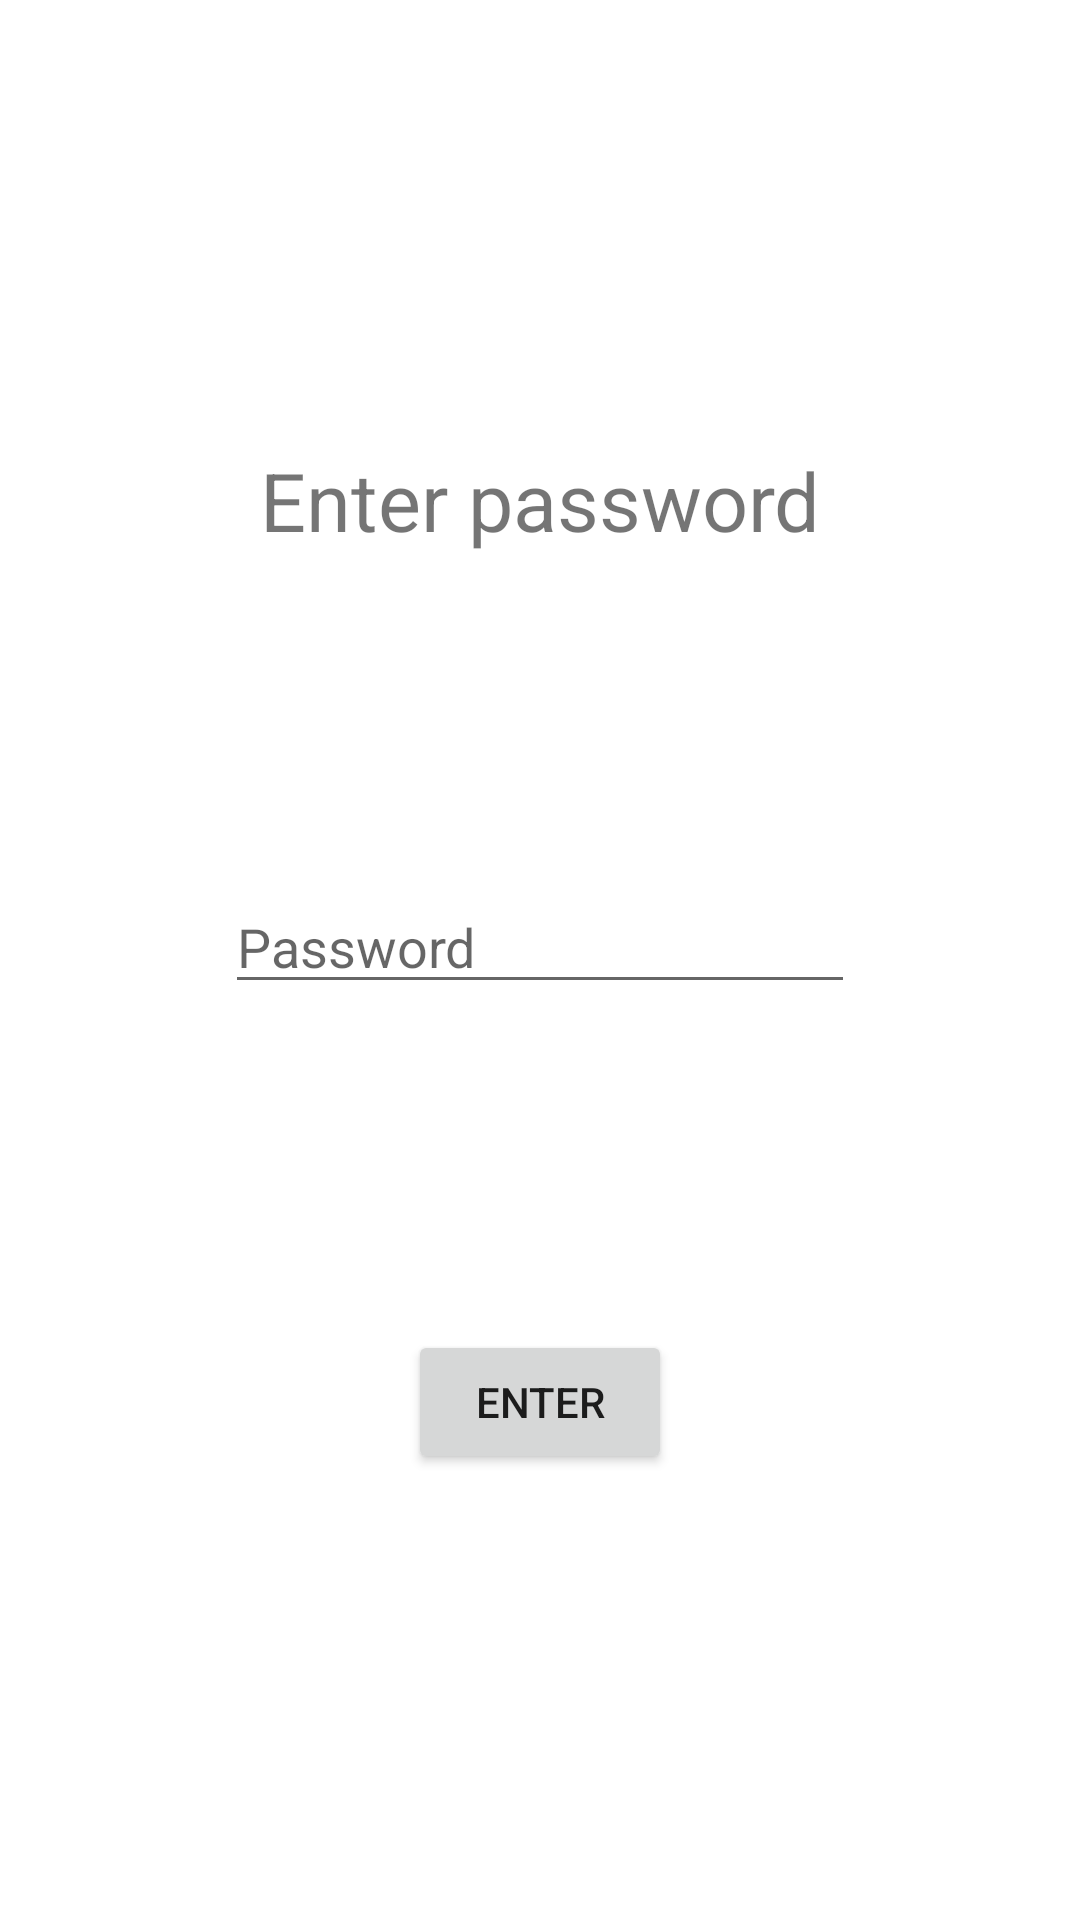

Write the Android layout XML for this screen, with the resource values it uses.
<!-- AndroidManifest.xml: application theme Theme.DetailFlowTest -->
<!-- res/layout/login_fragment.xml -->
<?xml version="1.0" encoding="utf-8"?>
<androidx.constraintlayout.widget.ConstraintLayout xmlns:android="http://schemas.android.com/apk/res/android"
    xmlns:app="http://schemas.android.com/apk/res-auto"
    xmlns:tools="http://schemas.android.com/tools"
    android:id="@+id/frameLayout2"
    android:layout_width="match_parent"
    android:layout_height="match_parent"
    tools:context=".settings.authorization.LoginFragment">

    <androidx.coordinatorlayout.widget.CoordinatorLayout
        android:id="@+id/snackbar_text"
        android:layout_width="wrap_content"
        android:layout_height="wrap_content"
        app:layout_constraintBottom_toTopOf="@+id/textView4"
        app:layout_constraintEnd_toEndOf="parent"
        app:layout_constraintStart_toStartOf="parent"
        app:layout_constraintTop_toTopOf="parent">

    </androidx.coordinatorlayout.widget.CoordinatorLayout>


    <EditText
        android:id="@+id/editTextCurrentPassword"
        android:layout_width="wrap_content"
        android:layout_height="wrap_content"
        android:ems="10"
        android:hint="@string/msg_authorization_hint_password"
        android:inputType="textPassword"
        app:endIconMode="password_toggle"
        app:layout_constraintBottom_toTopOf="@+id/button_change_password"
        app:layout_constraintEnd_toEndOf="parent"
        app:layout_constraintHorizontal_bias="0.5"
        app:layout_constraintStart_toStartOf="parent"
        app:layout_constraintTop_toBottomOf="@+id/textView4" />

    <ImageView
        android:id="@+id/show_pass_btn"
        android:layout_width="40dp"
        android:layout_height="40dp"
        android:layout_centerVertical="true"
        android:alpha=".5"
        android:padding="5dp"
        android:src="@drawable/invisibility"
        app:layout_constraintBottom_toTopOf="@+id/button_change_password"
        app:layout_constraintEnd_toEndOf="parent"
        app:layout_constraintHorizontal_bias="0.0"
        app:layout_constraintStart_toEndOf="@+id/editTextCurrentPassword"
        app:layout_constraintTop_toBottomOf="@+id/textView4" />


    <TextView
        android:id="@+id/textView4"
        android:layout_width="wrap_content"
        android:layout_height="36dp"
        android:layout_marginTop="40dp"
        android:text="@string/msg_authorization_enter"
        android:textSize="27sp"
        app:layout_constraintBottom_toTopOf="@+id/editTextCurrentPassword"
        app:layout_constraintEnd_toEndOf="parent"
        app:layout_constraintHorizontal_bias="0.5"
        app:layout_constraintStart_toStartOf="parent"
        app:layout_constraintTop_toTopOf="parent" />

    <Button
        android:id="@+id/button_change_password"
        android:layout_width="wrap_content"
        android:layout_height="wrap_content"
        android:layout_marginBottom="40dp"
        android:text="@string/button_authorization_enter"
        app:layout_constraintBottom_toBottomOf="parent"
        app:layout_constraintEnd_toEndOf="parent"
        app:layout_constraintHorizontal_bias="0.5"
        app:layout_constraintStart_toStartOf="parent"
        app:layout_constraintTop_toBottomOf="@+id/editTextCurrentPassword"
        app:layout_constraintVertical_bias="0.55" />


</androidx.constraintlayout.widget.ConstraintLayout>
<!-- resources referenced by this layout -->
<resources>
  <string name="button_authorization_enter">Enter</string>
  <string name="msg_authorization_enter">Enter password</string>
  <string name="msg_authorization_hint_password">Password</string>
  <style name="Theme.DetailFlowTest" parent="Theme.MaterialComponents.DayNight.DarkActionBar">
          
          <item name="colorPrimary">@color/purple_500</item>
          <item name="colorPrimaryVariant">@color/purple_700</item>
          <item name="colorOnPrimary">@color/white</item>
          
          <item name="colorSecondary">@color/teal_200</item>
          <item name="colorSecondaryVariant">@color/teal_700</item>
          <item name="colorOnSecondary">@color/black</item>
          
          <item name="android:statusBarColor" tools:targetApi="l">?attr/colorPrimaryVariant</item>
          
      </style>
  <!-- not gathered from this repository: default colours our renderer supplied (Android Studio template values) -->
  <color name="purple_500">#FF6200EE</color>
  <color name="purple_700">#FF3700B3</color>
  <color name="teal_200">#FF03DAC5</color>
  <color name="teal_700">#FF018786</color>
  <color name="black">#FF000000</color>
  <color name="white">#FFFFFFFF</color>
</resources>
